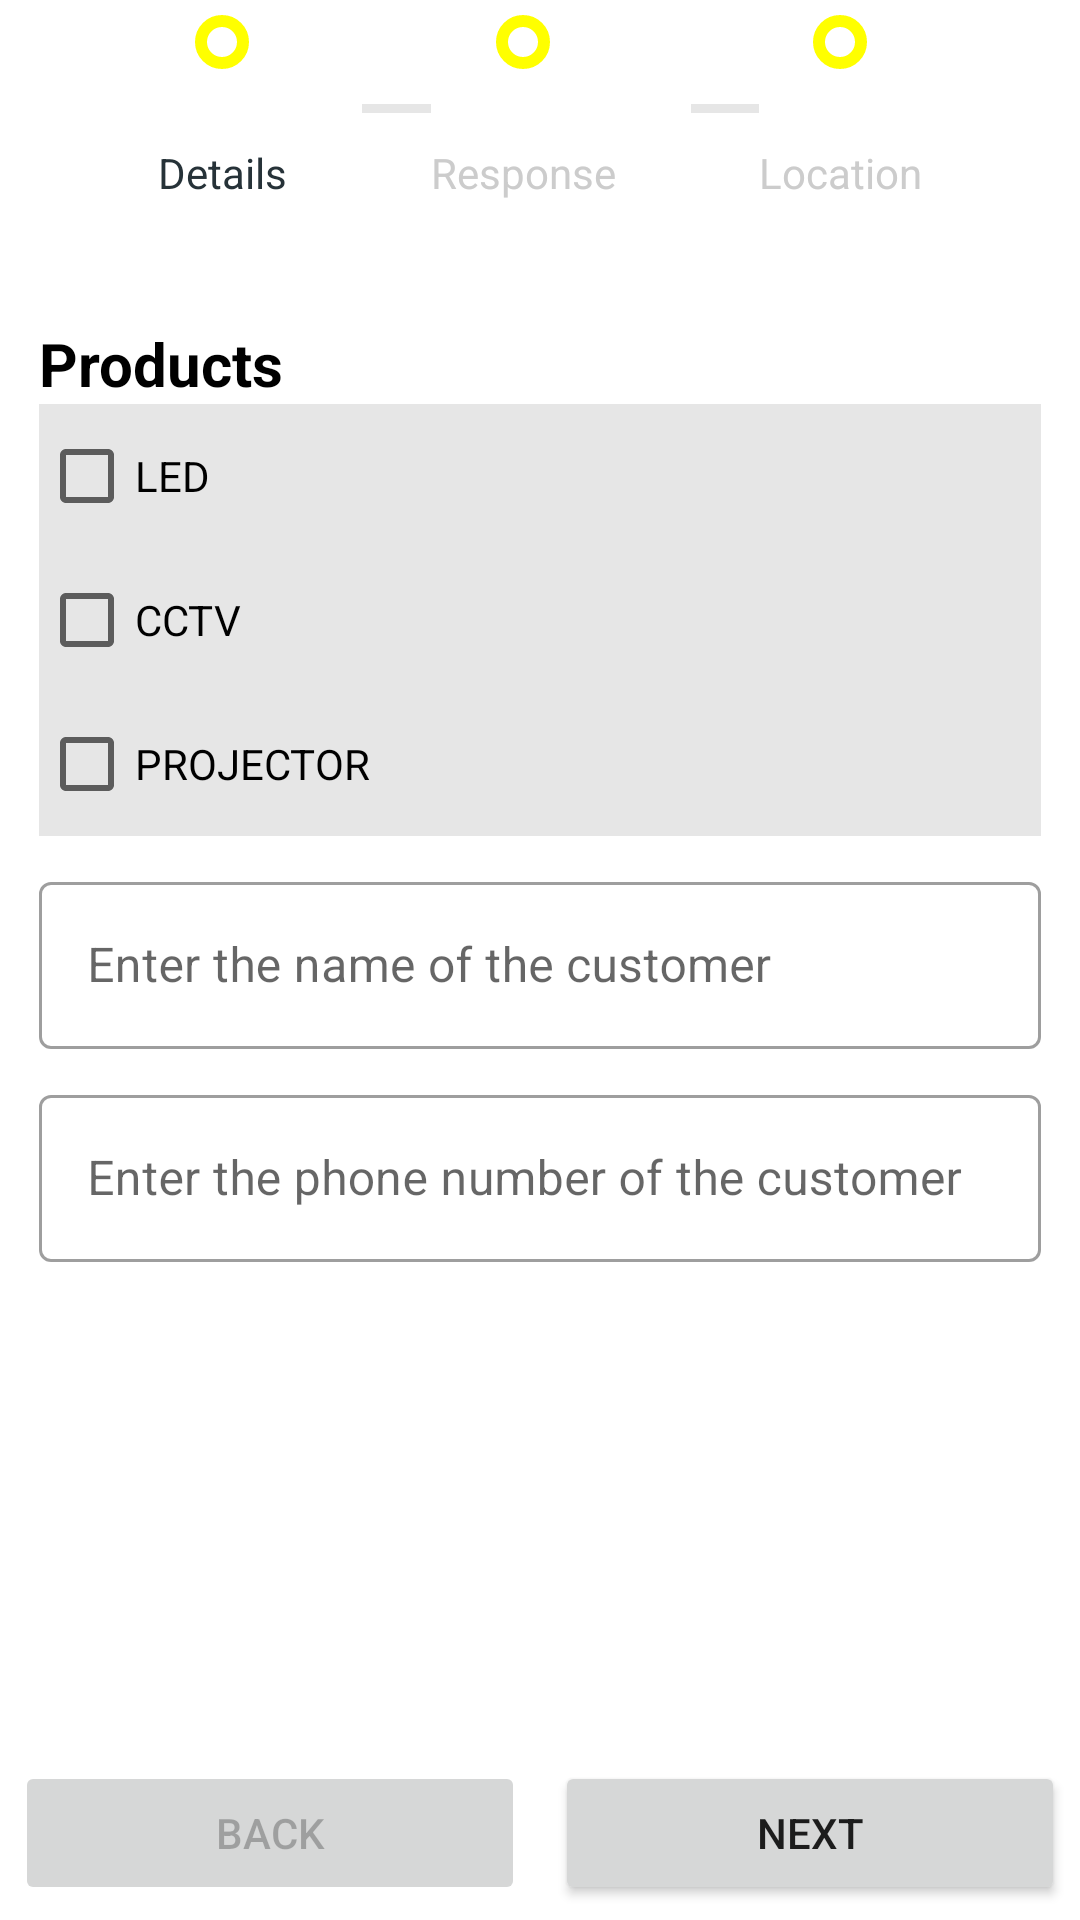

This screen was rendered from an Android layout file. Write that file and the resources it references.
<!-- AndroidManifest.xml: application theme Theme.VConnectApp -->
<!-- res/layout/fragment_visits.xml -->
<?xml version="1.0" encoding="utf-8"?>
<layout xmlns:android="http://schemas.android.com/apk/res/android"
    xmlns:app="http://schemas.android.com/apk/res-auto"
    xmlns:tools="http://schemas.android.com/tools">

    <androidx.constraintlayout.widget.ConstraintLayout
        android:id="@+id/parent_view"
        android:layout_width="match_parent"
        android:layout_height="match_parent"
        android:background="@android:color/white"
        android:padding="5dp">

        <LinearLayout
            android:id="@+id/shipping_layout"
            android:layout_width="wrap_content"
            android:layout_height="wrap_content"
            android:orientation="vertical"
            app:layout_constraintEnd_toStartOf="@id/payment_layout"
            app:layout_constraintStart_toStartOf="parent"
            app:layout_constraintTop_toTopOf="parent">

            <ImageView
                android:id="@+id/imageDetails"
                android:layout_width="@dimen/spacing_smlarge"
                android:layout_height="@dimen/spacing_smlarge"
                android:layout_gravity="center_horizontal"
                android:background="@android:color/white"
                android:src="@drawable/shape_round_outline_primary" />

            <TextView
                android:id="@+id/tvDetails"
                android:layout_width="wrap_content"
                android:layout_height="wrap_content"
                android:layout_gravity="center_horizontal"
                android:layout_marginTop="@dimen/spacing_mxlarge"
                android:text="@string/details"
                android:textAppearance="@style/TextAppearance.AppCompat.Small"
                android:textColor="@color/grey_90" />

        </LinearLayout>

        <View
            android:id="@+id/line_first"
            android:layout_width="0dp"
            android:layout_height="3dp"
            android:layout_marginStart="@dimen/spacing_mxlarge"
            android:background="@color/grey_10"
            app:layout_constraintBottom_toBottomOf="@id/payment_layout"
            app:layout_constraintEnd_toStartOf="@+id/payment_layout"
            app:layout_constraintStart_toEndOf="@id/shipping_layout"
            app:layout_constraintTop_toTopOf="parent" />

        <LinearLayout
            android:id="@+id/payment_layout"
            android:layout_width="wrap_content"
            android:layout_height="wrap_content"
            android:orientation="vertical"
            app:layout_constraintEnd_toEndOf="@id/confirm_layout"
            app:layout_constraintStart_toEndOf="@id/shipping_layout"
            app:layout_constraintTop_toTopOf="parent">

            <ImageView
                android:id="@+id/imageResponse"
                android:layout_width="@dimen/spacing_smlarge"
                android:layout_height="@dimen/spacing_smlarge"
                android:layout_gravity="center_horizontal"
                android:background="@android:color/white"
                app:srcCompat="@drawable/shape_round_outline_primary" />

            <TextView
                android:id="@+id/tvResponse"
                android:layout_width="wrap_content"
                android:layout_height="wrap_content"
                android:layout_gravity="center_horizontal"
                android:layout_marginTop="@dimen/spacing_mxlarge"
                android:text="@string/responseTop"
                android:textAppearance="@style/TextAppearance.AppCompat.Small"
                android:textColor="@color/grey_20" />
        </LinearLayout>

        <View
            android:id="@+id/line_second"
            android:layout_width="0dp"
            android:layout_height="3dp"
            android:layout_marginStart="@dimen/spacing_mxlarge"
            android:background="@color/grey_10"
            app:layout_constraintBottom_toBottomOf="@id/payment_layout"
            app:layout_constraintEnd_toStartOf="@+id/confirm_layout"
            app:layout_constraintStart_toEndOf="@id/payment_layout"
            app:layout_constraintTop_toTopOf="parent" />

        <LinearLayout
            android:id="@+id/confirm_layout"
            android:layout_width="wrap_content"
            android:layout_height="wrap_content"
            android:orientation="vertical"
            app:layout_constraintEnd_toEndOf="parent"
            app:layout_constraintStart_toEndOf="@id/payment_layout"
            app:layout_constraintTop_toTopOf="parent">

            <ImageView
                android:id="@+id/imageLocation"
                android:layout_width="@dimen/spacing_smlarge"
                android:layout_height="@dimen/spacing_smlarge"
                android:layout_gravity="center_horizontal"
                android:background="@android:color/white"
                app:srcCompat="@drawable/shape_round_outline_primary" />

            <TextView
                android:id="@+id/tvLocation"
                android:layout_width="wrap_content"
                android:layout_height="wrap_content"
                android:layout_gravity="center_horizontal"
                android:layout_marginTop="@dimen/spacing_mxlarge"
                android:text="@string/location"
                android:textAppearance="@style/TextAppearance.AppCompat.Small"
                android:textColor="@color/grey_20" />
        </LinearLayout>

        <include
            android:id="@+id/checkpoint_1"
            layout="@layout/checkpoint_1"
            android:layout_width="match_parent"
            android:layout_height="0dp"
            android:visibility="visible"
            app:layout_constraintBottom_toTopOf="@+id/linearLayout"
            app:layout_constraintTop_toBottomOf="@+id/guideline2"
            tools:visibility="visible" />

        <include
            android:id="@+id/checkpoint_2"
            layout="@layout/checkpoint_2"
            android:layout_width="match_parent"
            android:layout_height="0dp"
            android:visibility="gone"
            app:layout_constraintBottom_toTopOf="@+id/linearLayout"
            app:layout_constraintTop_toBottomOf="@+id/guideline2"
            app:layout_constraintVertical_bias="0.0"
            tools:layout_editor_absoluteX="4dp"
            tools:visibility="invisible" />

        <include
            android:id="@+id/checkpoint_3"
            layout="@layout/checkpoint_3"
            android:layout_width="match_parent"
            android:layout_height="0dp"
            android:visibility="gone"
            app:layout_constraintBottom_toTopOf="@+id/linearLayout"
            app:layout_constraintTop_toBottomOf="@+id/guideline2" />

        <LinearLayout
            android:id="@+id/linearLayout"
            android:layout_width="match_parent"
            android:layout_height="wrap_content"
            android:orientation="horizontal"
            app:layout_constraintBottom_toBottomOf="parent"
            tools:layout_editor_absoluteX="1dp">

            <Button
                android:id="@+id/backBtn"
                android:layout_width="wrap_content"
                android:layout_height="wrap_content"
                android:layout_weight="1"
                android:enabled="false"
                android:text="@string/back"
                tools:enabled="true" />

            <Space
                android:layout_width="10dp"
                android:layout_height="match_parent" />

            <Button
                android:id="@+id/nextBtn"
                android:layout_width="wrap_content"
                android:layout_height="wrap_content"
                android:layout_weight="1"
                android:text="@string/next" />
        </LinearLayout>

        <androidx.constraintlayout.widget.Guideline
            android:id="@+id/guideline2"
            android:layout_width="wrap_content"
            android:layout_height="wrap_content"
            android:orientation="horizontal"
            app:layout_constraintGuide_percent="0.15" />

    </androidx.constraintlayout.widget.ConstraintLayout>
</layout>
<!-- res/layout/checkpoint_1.xml (included above) -->
<?xml version="1.0" encoding="utf-8"?>
<androidx.constraintlayout.widget.ConstraintLayout xmlns:android="http://schemas.android.com/apk/res/android"
    xmlns:app="http://schemas.android.com/apk/res-auto"
    xmlns:tools="http://schemas.android.com/tools"
    android:layout_width="match_parent"
    android:layout_height="match_parent">

    <LinearLayout
        android:layout_width="match_parent"
        android:layout_height="match_parent"
        android:orientation="vertical"
        android:padding="8dp">

        <TextView
            android:id="@+id/tv_product"
            android:layout_width="wrap_content"
            android:layout_height="wrap_content"
            android:text="@string/product"
            android:textColor="@color/black"
            android:textSize="20sp"
            android:textStyle="bold" />

        <LinearLayout
            android:id="@+id/productContainer"
            android:layout_width="match_parent"
            android:layout_height="wrap_content"
            android:background="@color/grey_10"
            android:orientation="vertical">

            <LinearLayout
                android:layout_width="match_parent"
                android:layout_height="wrap_content"
                android:orientation="horizontal">

                <CheckBox
                    android:id="@+id/ledCheckbox"
                    android:layout_width="0dp"
                    android:layout_height="match_parent"
                    android:layout_weight="1"
                    android:text="@string/led" />

                <com.google.android.material.textfield.TextInputEditText
                    android:id="@+id/ledQuantity"
                    android:layout_weight="0.5"
                    android:layout_width="wrap_content"
                    android:layout_height="match_parent"
                    android:hint="@string/quantity"
                    android:visibility="gone"
                    tools:visibility="visible"
                    android:inputType="number"
                    android:maxLength="2"
                    android:maxLines="1" />
            </LinearLayout>

            <LinearLayout
                android:layout_width="match_parent"
                android:layout_height="wrap_content"
                android:gravity="center"
                android:orientation="horizontal">

                <CheckBox
                    android:id="@+id/cctvCheckbox"
                    android:layout_width="0dp"
                    android:layout_height="match_parent"
                    android:layout_weight="1"
                    android:text="@string/cctv" />

                <com.google.android.material.textfield.TextInputEditText
                    android:id="@+id/cctvQuantity"
                    android:layout_width="wrap_content"
                    android:layout_height="match_parent"
                    android:layout_weight="0.5"
                    android:hint="@string/quantity"
                    android:visibility="gone"
                    tools:visibility="visible"
                    android:inputType="number"
                    android:maxLength="2"
                    android:maxLines="1" />
            </LinearLayout>

            <LinearLayout
                android:layout_width="match_parent"
                android:layout_height="wrap_content"
                android:gravity="center"
                android:orientation="horizontal">

                <CheckBox
                    android:id="@+id/projCheckbox"
                    android:layout_width="0dp"
                    android:layout_height="match_parent"
                    android:layout_weight="1"
                    android:text="@string/projector" />

                <com.google.android.material.textfield.TextInputEditText
                    android:id="@+id/projQuantity"
                    android:layout_width="wrap_content"
                    android:layout_height="50dp"
                    android:layout_weight="0.5"
                    android:hint="@string/quantity"
                    android:visibility="gone"
                    tools:visibility="visible"
                    android:inputType="number"
                    android:maxLength="2"
                    android:maxLines="1" />
            </LinearLayout>

        </LinearLayout>


        <com.google.android.material.textfield.TextInputLayout
            android:id="@+id/customer_name_edit_text"
            style="@style/Widget.MaterialComponents.TextInputLayout.OutlinedBox"
            android:layout_width="match_parent"
            android:layout_height="wrap_content"
            android:layout_marginTop="10dp"
            android:layout_marginBottom="10dp"
            android:hint="@string/customer_name_hint">

            <com.google.android.material.textfield.TextInputEditText
                android:layout_width="match_parent"
                android:layout_height="wrap_content" />
        </com.google.android.material.textfield.TextInputLayout>

        <com.google.android.material.textfield.TextInputLayout
            android:id="@+id/customer_number_edit_text"
            style="@style/Widget.MaterialComponents.TextInputLayout.OutlinedBox"
            android:layout_width="match_parent"
            android:layout_height="wrap_content"
            android:hint="@string/customer_number_hint"
            app:layout_constraintTop_toBottomOf="@+id/customer_name_edit_text">

            <com.google.android.material.textfield.TextInputEditText
                android:layout_width="match_parent"
                android:layout_height="wrap_content"
                android:inputType="number"
                android:maxLength="10"
                android:maxLines="1" />
        </com.google.android.material.textfield.TextInputLayout>

    </LinearLayout>

</androidx.constraintlayout.widget.ConstraintLayout>
<!-- res/layout/checkpoint_2.xml (included above) -->
<?xml version="1.0" encoding="utf-8"?>
<androidx.constraintlayout.widget.ConstraintLayout xmlns:android="http://schemas.android.com/apk/res/android"
    xmlns:tools="http://schemas.android.com/tools"
    android:layout_width="match_parent"
    android:layout_height="match_parent">

    <LinearLayout
        android:layout_width="match_parent"
        android:layout_height="match_parent"
        android:orientation="vertical"
        android:padding="8dp">

        <TextView
            android:id="@+id/responseTV"
            android:layout_width="wrap_content"
            android:layout_height="wrap_content"
            android:text="@string/responseTop"
            android:textColor="@color/black"
            android:textSize="20sp"
            android:textStyle="bold" />

        <RadioGroup
            android:id="@+id/radioResponseGroup"
            android:layout_width="wrap_content"
            android:layout_height="wrap_content"
            android:orientation="vertical">

            <RadioButton
                android:id="@+id/veryInterested"
                android:layout_width="wrap_content"
                android:layout_height="match_parent"
                android:text="@string/very_interested" />

            <RadioButton
                android:id="@+id/followUp"
                android:layout_width="wrap_content"
                android:layout_height="match_parent"
                android:text="@string/interested_needs_follow_up" />

            <RadioButton
                android:id="@+id/notInterested"
                android:layout_width="wrap_content"
                android:layout_height="match_parent"
                android:text="@string/not_interested" />
        </RadioGroup>

        <com.google.android.material.textfield.TextInputLayout
            android:id="@+id/CommentstextField"
            style="@style/Widget.MaterialComponents.TextInputLayout.OutlinedBox"
            android:layout_width="match_parent"
            android:layout_height="wrap_content"
            android:layout_marginBottom="10dp"
            android:hint="@string/comments">

            <com.google.android.material.textfield.TextInputEditText
                android:layout_width="match_parent"
                android:layout_height="wrap_content" />
        </com.google.android.material.textfield.TextInputLayout>

        <TextView
            android:id="@+id/salesTV"
            android:layout_width="wrap_content"
            android:layout_height="wrap_content"
            android:text="@string/sales_done"
            android:textColor="@color/black"
            android:textSize="20sp"
            android:textStyle="bold" />

        <RadioGroup
            android:id="@+id/radioResponse"
            android:layout_width="match_parent"
            android:layout_height="wrap_content"
            android:background="@color/grey_10"
            android:gravity="center"
            android:orientation="horizontal">

            <RadioButton
                android:id="@+id/yesBtn"
                android:layout_width="wrap_content"
                android:layout_height="match_parent"
                android:layout_marginEnd="5dp"
                android:text="@string/yes"
                android:layout_weight="1"/>

            <RadioButton
                android:id="@+id/noBtn"
                android:layout_width="wrap_content"
                android:layout_height="match_parent"
                android:text="@string/no"
                android:layout_weight="1"/>

        </RadioGroup>
    </LinearLayout>
</androidx.constraintlayout.widget.ConstraintLayout>
<!-- res/layout/checkpoint_3.xml (included above) -->
<?xml version="1.0" encoding="utf-8"?>
<androidx.constraintlayout.widget.ConstraintLayout xmlns:android="http://schemas.android.com/apk/res/android"
    xmlns:app="http://schemas.android.com/apk/res-auto"
    xmlns:tools="http://schemas.android.com/tools"
    android:layout_width="match_parent"
    android:layout_height="match_parent">

    <Button
        android:id="@+id/locationButton"
        style="?attr/materialButtonOutlinedStyle"
        android:layout_width="match_parent"
        android:layout_height="wrap_content"
        app:layout_constraintTop_toTopOf="parent"
        android:text="@string/use_current_location" />

    <View
        android:id="@+id/line_first"
        android:layout_width="match_parent"
        android:layout_height="10dp"
        android:background="@color/grey_10"
        app:layout_constraintTop_toBottomOf="@id/locationButton"/>

    <TextView
        android:id="@+id/selfieTV"
        android:layout_width="wrap_content"
        android:layout_height="wrap_content"
        android:text="@string/capture_selfie"
        android:textColor="@color/black"
        android:textSize="20sp"
        android:textStyle="bold"
        app:layout_constraintBottom_toTopOf="@id/guideline5"
        app:layout_constraintTop_toBottomOf="@id/line_first"
        app:layout_constraintStart_toStartOf="parent"/>

    <Button
        android:id="@+id/captureButton"
        style="?attr/materialButtonOutlinedStyle"
        android:layout_width="0dp"
        android:layout_height="0dp"
        android:text="@string/selfie_plus"
        android:textSize="30sp"
        app:layout_constraintDimensionRatio="1:1"
        app:layout_constraintEnd_toEndOf="@+id/guideline4"
        app:layout_constraintHorizontal_bias="0.0"
        app:layout_constraintStart_toStartOf="@+id/guideline3"
        app:layout_constraintTop_toBottomOf="@id/guideline5"
        app:layout_constraintVertical_bias="0.0" />

    <androidx.constraintlayout.widget.Guideline
        android:id="@+id/guideline3"
        android:layout_width="wrap_content"
        android:layout_height="wrap_content"
        android:orientation="vertical"
        app:layout_constraintGuide_percent="0.30" />

    <androidx.constraintlayout.widget.Guideline
        android:id="@+id/guideline4"
        android:layout_width="wrap_content"
        android:layout_height="wrap_content"
        android:orientation="vertical"
        app:layout_constraintGuide_percent="0.70" />

    <androidx.constraintlayout.widget.Guideline
        android:id="@+id/guideline5"
        android:layout_width="wrap_content"
        android:layout_height="wrap_content"
        android:orientation="horizontal"
        app:layout_constraintGuide_percent="0.2" />
</androidx.constraintlayout.widget.ConstraintLayout>
<!-- resources referenced by this layout -->
<resources>
  <color name="black">#FF000000</color>
  <color name="grey_10">#e6e6e6</color>
  <color name="grey_20">#cccccc</color>
  <color name="grey_90">#263238</color>
  <dimen name="spacing_mxlarge">25dp</dimen>
  <dimen name="spacing_smlarge">18dp</dimen>
  <!-- drawable shape_round_outline_primary (drawable-v24) -->
  <?xml version="1.0" encoding="utf-8"?>
  <shape xmlns:android="http://schemas.android.com/apk/res/android"
      android:shape="oval">
      <stroke
          android:width="4dp"
          android:color="@color/yellow" />
  
  </shape>
  <string name="back">Back</string>
  <string name="capture_selfie">Capture Selfie</string>
  <string name="cctv">CCTV</string>
  <string name="comments">Comments</string>
  <string name="customer_name_hint">Enter the name of the customer</string>
  <string name="customer_number_hint">Enter the phone number of the customer</string>
  <string name="details">Details</string>
  <string name="interested_needs_follow_up">Interested - Needs Follow Up</string>
  <string name="led">LED</string>
  <string name="location">Location</string>
  <string name="next">Next</string>
  <string name="no">No</string>
  <string name="not_interested">Not Interested</string>
  <string name="product">Products</string>
  <string name="projector">PROJECTOR</string>
  <string name="quantity">Quantity</string>
  <string name="responseTop">Response</string>
  <string name="sales_done">Sales done?</string>
  <string name="selfie_plus">+</string>
  <string name="use_current_location">USE CURRENT LOCATION</string>
  <string name="very_interested">Very Interested</string>
  <string name="yes">Yes</string>
  <style name="Theme.VConnectApp" parent="Theme.MaterialComponents.DayNight.DarkActionBar">
          
          <item name="colorPrimary">@color/teal_700</item>
          <item name="colorPrimaryVariant">@color/black</item>
          <item name="colorOnPrimary">@color/white</item>
  
          
          <item name="colorSecondary">@color/teal_200</item>
          <item name="colorSecondaryVariant">@color/teal_700</item>
          <item name="colorOnSecondary">@color/black</item>
          
          <item name="android:statusBarColor" tools:targetApi="l">?attr/colorPrimaryVariant</item>
          
      </style>
  <color name="yellow">#FFFFFF00</color>
  <color name="teal_700">#FF018786</color>
  <color name="white">#FFFFFFFF</color>
  <color name="teal_200">#FF03DAC5</color>
</resources>
